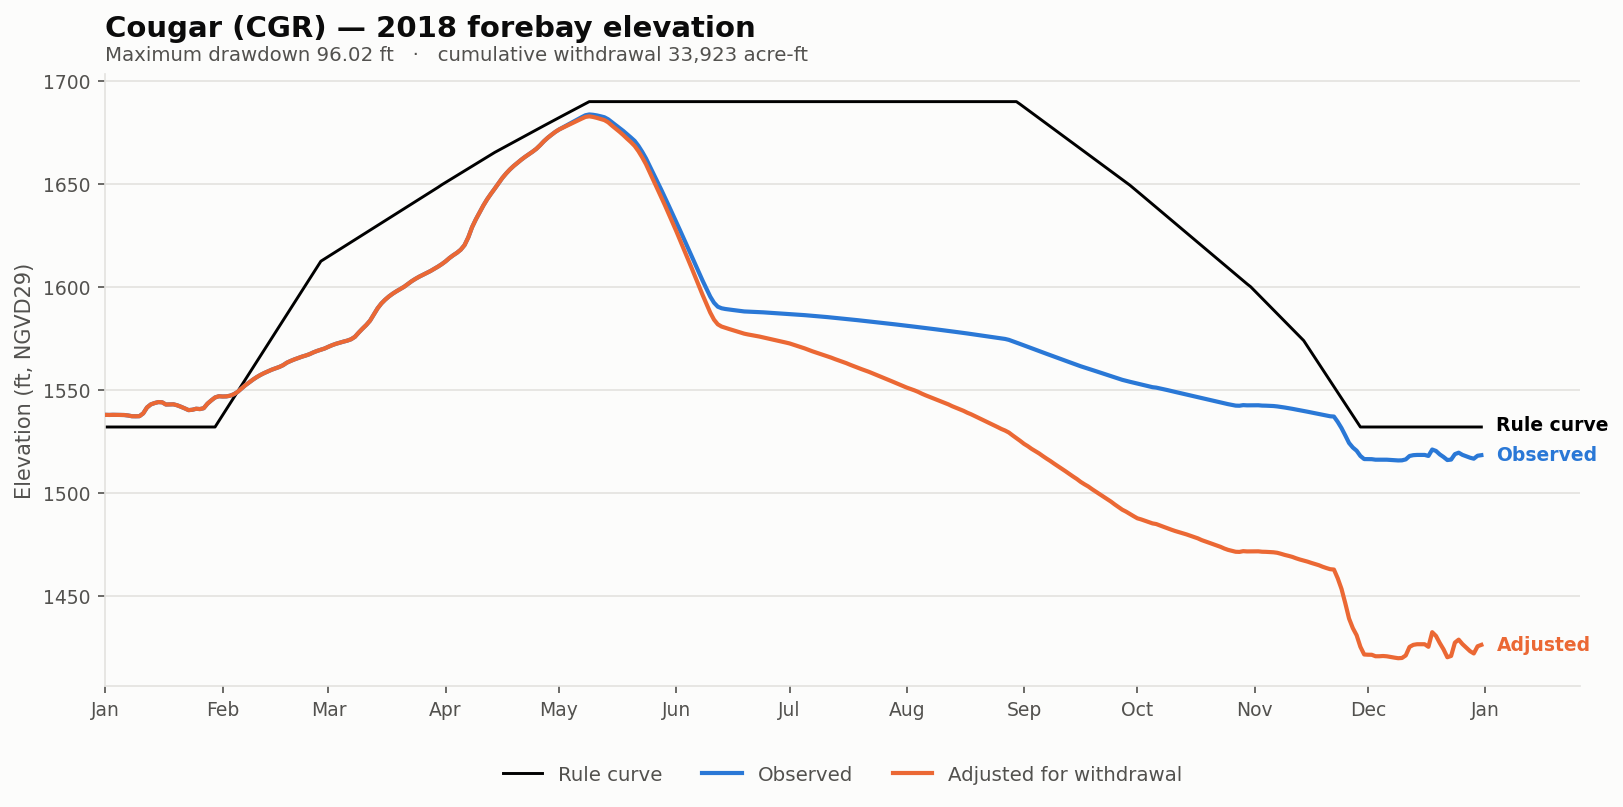

Values plotted in this chart, from the file beside it:
date, elev_observed_ft, elev_adjusted_ft, storage_observed_af, storage_adjusted_af, demand_cfs, cumulative_withdrawal_af, elev_change_ft, at_rating_floor, elev_rule_ft
2018-01-01, 1538, 1538, 55365, 55365, 0.0, 0.0, 0.0, False, 1532
2018-01-02, 1538, 1538, 55340, 55340, 0.0, 0.0, 0.0, False, 1532
2018-01-03, 1538, 1538, 55370, 55370, 0.0, 0.0, 0.0, False, 1532
2018-01-04, 1538, 1538, 55365, 55365, 0.0, 0.0, 0.0, False, 1532
2018-01-05, 1538, 1538, 55340, 55340, 0.0, 0.0, 0.0, False, 1532
2018-01-06, 1538, 1538, 55320, 55320, 0.0, 0.0, 0.0, False, 1532
2018-01-07, 1538, 1538, 55210, 55210, 0.0, 0.0, 0.0, False, 1532
2018-01-08, 1537, 1537, 55035, 55035, 0.0, 0.0, 0.0, False, 1532
2018-01-09, 1537, 1537, 55020, 55020, 0.0, 0.0, 0.0, False, 1532
2018-01-10, 1537, 1537, 55040, 55040, 0.0, 0.0, 0.0, False, 1532
2018-01-11, 1539, 1539, 55790, 55790, 0.0, 0.0, 0.0, False, 1532
2018-01-12, 1542, 1542, 57406, 57406, 0.0, 0.0, 0.0, False, 1532
2018-01-13, 1543, 1543, 58195, 58195, 0.0, 0.0, 0.0, False, 1532
2018-01-14, 1544, 1544, 58590, 58590, 0.0, 0.0, 0.0, False, 1532
2018-01-15, 1544, 1544, 58878, 58878, 0.0, 0.0, 0.0, False, 1532
2018-01-16, 1544, 1544, 58812, 58812, 0.0, 0.0, 0.0, False, 1532
2018-01-17, 1543, 1543, 58175, 58175, 0.0, 0.0, 0.0, False, 1532
2018-01-18, 1543, 1543, 58200, 58200, 0.0, 0.0, 0.0, False, 1532
2018-01-19, 1543, 1543, 58224, 58224, 0.0, 0.0, 0.0, False, 1532
2018-01-20, 1543, 1543, 57980, 57980, 0.0, 0.0, 0.0, False, 1532
2018-01-21, 1542, 1542, 57604, 57604, 0.0, 0.0, 0.0, False, 1532
2018-01-22, 1541, 1541, 57136, 57136, 0.0, 0.0, 0.0, False, 1532
2018-01-23, 1540, 1540, 56632, 56632, 0.0, 0.0, 0.0, False, 1532
2018-01-24, 1540, 1540, 56740, 56740, 0.0, 0.0, 0.0, False, 1532
2018-01-25, 1541, 1541, 57034, 57034, 0.0, 0.0, 0.0, False, 1532
2018-01-26, 1541, 1541, 56938, 56938, 0.0, 0.0, 0.0, False, 1532
2018-01-27, 1541, 1541, 57196, 57196, 0.0, 0.0, 0.0, False, 1532
2018-01-28, 1543, 1543, 58416, 58416, 0.0, 0.0, 0.0, False, 1532
2018-01-29, 1545, 1545, 59364, 59364, 0.0, 0.0, 0.0, False, 1532
2018-01-30, 1546, 1546, 60216, 60216, 0.0, 0.0, 0.0, False, 1532
2018-01-31, 1547, 1547, 60576, 60576, 0.0, 0.0, 0.0, False, 1535
2018-02-01, 1547, 1547, 60504, 60504, 0.0, 0.0, 0.0, False, 1538
2018-02-02, 1547, 1547, 60534, 60534, 0.0, 0.0, 0.0, False, 1541
2018-02-03, 1547, 1547, 60738, 60738, 0.0, 0.0, 0.0, False, 1544
2018-02-04, 1548, 1548, 61182, 61182, 0.0, 0.0, 0.0, False, 1546
2018-02-05, 1549, 1549, 61772, 61772, 0.0, 0.0, 0.0, False, 1549
2018-02-06, 1551, 1551, 62804, 62804, 0.0, 0.0, 0.0, False, 1552
2018-02-07, 1552, 1552, 63768, 63768, 0.0, 0.0, 0.0, False, 1555
2018-02-08, 1554, 1554, 64584, 64584, 0.0, 0.0, 0.0, False, 1558
2018-02-09, 1555, 1555, 65394, 65394, 0.0, 0.0, 0.0, False, 1561
2018-02-10, 1556, 1556, 66147, 66147, 0.0, 0.0, 0.0, False, 1564
2018-02-11, 1557, 1557, 66874, 66874, 0.0, 0.0, 0.0, False, 1567
2018-02-12, 1558, 1558, 67432, 67432, 0.0, 0.0, 0.0, False, 1569
2018-02-13, 1559, 1559, 67928, 67928, 0.0, 0.0, 0.0, False, 1572
2018-02-14, 1560, 1560, 68495, 68495, 0.0, 0.0, 0.0, False, 1575
2018-02-15, 1561, 1561, 68924, 68924, 0.0, 0.0, 0.0, False, 1578
2018-02-16, 1561, 1561, 69326, 69326, 0.0, 0.0, 0.0, False, 1581
2018-02-17, 1562, 1562, 69930, 69930, 0.0, 0.0, 0.0, False, 1584
2018-02-18, 1563, 1563, 70682, 70682, 0.0, 0.0, 0.0, False, 1587
2018-02-19, 1564, 1564, 71270, 71270, 0.0, 0.0, 0.0, False, 1590
2018-02-20, 1565, 1565, 71795, 71795, 0.0, 0.0, 0.0, False, 1592
2018-02-21, 1566, 1566, 72224, 72224, 0.0, 0.0, 0.0, False, 1595
2018-02-22, 1566, 1566, 72626, 72626, 0.0, 0.0, 0.0, False, 1598
2018-02-23, 1567, 1567, 73018, 73018, 0.0, 0.0, 0.0, False, 1601
2018-02-24, 1567, 1567, 73473, 73473, 0.0, 0.0, 0.0, False, 1604
2018-02-25, 1568, 1568, 74068, 74068, 0.0, 0.0, 0.0, False, 1607
2018-02-26, 1569, 1569, 74572, 74572, 0.0, 0.0, 0.0, False, 1610
2018-02-27, 1570, 1570, 74930, 74930, 0.0, 0.0, 0.0, False, 1613
2018-02-28, 1570, 1570, 75305, 75305, 0.0, 0.0, 0.0, False, 1614
2018-03-01, 1571, 1571, 75893, 75893, 0.0, 0.0, 0.0, False, 1615
... 305 more rows
